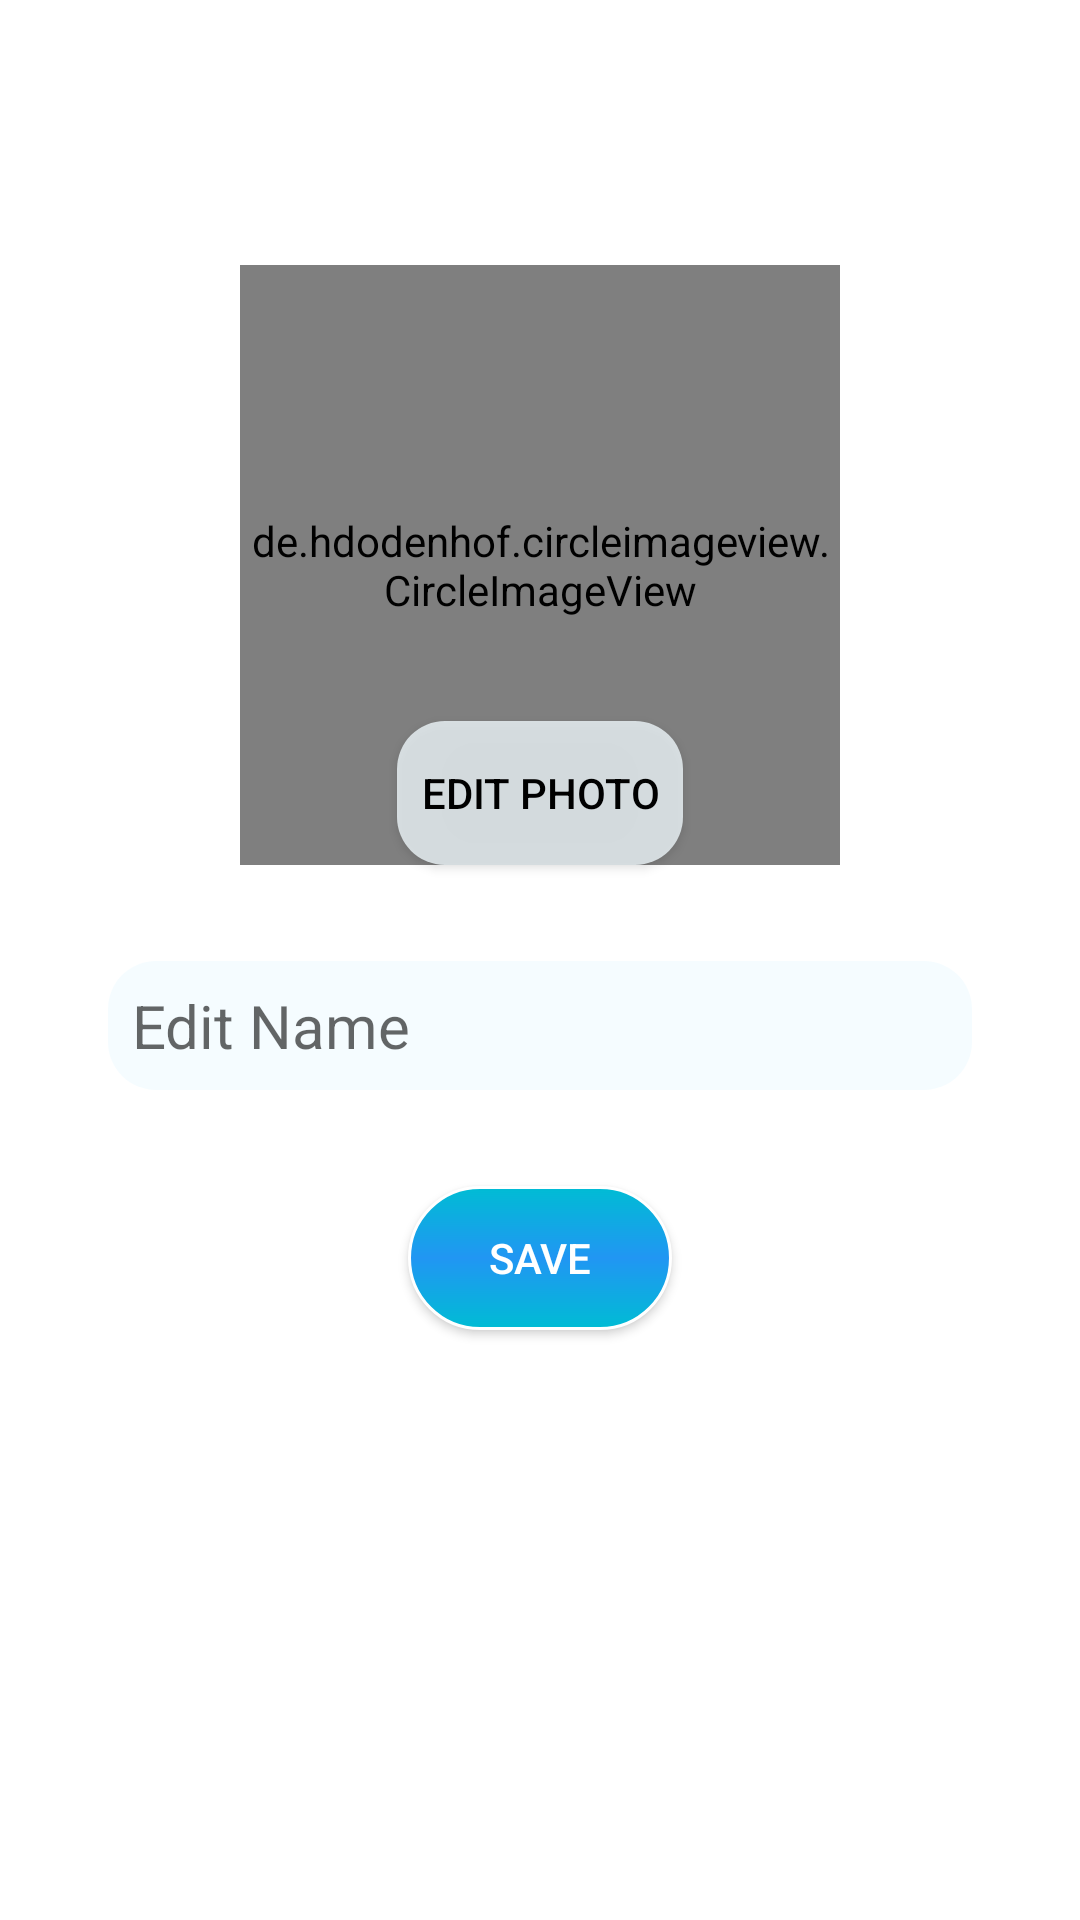

Here is an Android app screen rendered from its layout file. Give the layout XML and the strings, colors and styles it references.
<!-- AndroidManifest.xml: application theme AppTheme -->
<!-- res/layout/fragment_edit_profile.xml -->
<?xml version="1.0" encoding="utf-8"?>
<androidx.core.widget.NestedScrollView
    xmlns:android="http://schemas.android.com/apk/res/android"
    xmlns:app="http://schemas.android.com/apk/res-auto"
    xmlns:tools="http://schemas.android.com/tools"
    android:layout_width="match_parent"
    android:layout_height="match_parent"
    tools:context="com.android.hiphoto.view.profile.EditProfileFragment"
    android:background="@color/wight">

    <androidx.constraintlayout.widget.ConstraintLayout
        android:layout_width="match_parent"
        android:layout_height="match_parent">


        <androidx.constraintlayout.widget.Guideline
            android:id="@+id/guideline_start"
            android:layout_width="wrap_content"
            android:layout_height="wrap_content"
            android:orientation="vertical"
            app:layout_constraintGuide_percent="0.10" />


        <androidx.constraintlayout.widget.Guideline
            android:id="@+id/guideline_end"
            android:layout_width="wrap_content"
            android:layout_height="wrap_content"
            android:orientation="vertical"
            app:layout_constraintGuide_percent="0.90" />

        <androidx.constraintlayout.widget.Guideline
            android:id="@+id/center_guideline"
            android:layout_width="wrap_content"
            android:layout_height="wrap_content"
            android:orientation="horizontal"
            app:layout_constraintGuide_percent="0.5" />


        <TextView
            android:id="@+id/profileTitle_textView"
            android:layout_width="0dp"
            android:layout_height="wrap_content"
            android:layout_marginTop="24dp"
            android:text="Instanano"
            android:textAlignment="center"
            android:textColor="#ffffff"
            android:textSize="30sp"
            android:textStyle="italic"
            app:layout_constraintEnd_toStartOf="@+id/guideline_end"
            app:layout_constraintStart_toStartOf="@+id/guideline_start"
            app:layout_constraintTop_toTopOf="parent" />

        <de.hdodenhof.circleimageview.CircleImageView
            android:id="@+id/profile_image"
            android:layout_width="200dp"
            android:layout_height="200dp"
            android:layout_marginStart="24dp"
            android:layout_marginTop="24dp"
            android:layout_marginEnd="24dp"
            android:layout_marginBottom="16dp"
            android:src="@drawable/profile_placeholder"
            app:civ_border_color="#FFFFFF"
            app:civ_border_width="3dp"
            app:layout_constraintBottom_toTopOf="@id/center_guideline"
            app:layout_constraintEnd_toEndOf="@+id/guideline_end"
            app:layout_constraintStart_toStartOf="@+id/guideline_start"
            app:layout_constraintTop_toBottomOf="@+id/profileTitle_textView" />

        <Button
            android:id="@+id/profileEditButton"
            android:layout_width="wrap_content"
            android:layout_height="wrap_content"
            android:padding="8dp"
            android:background="@drawable/gradient_txt"
            android:text="Edit Photo"
            android:textColor="#000000"
            app:layout_constraintBottom_toBottomOf="@+id/profile_image"
            app:layout_constraintEnd_toEndOf="@+id/profile_image"
            app:layout_constraintStart_toStartOf="@+id/profile_image" />

        <ProgressBar
            android:visibility="invisible"
            android:id="@+id/profileEditProgressBar"
            style="?android:attr/progressBarStyle"
            android:layout_width="wrap_content"
            android:layout_height="wrap_content"
            app:layout_constraintBottom_toBottomOf="@+id/profileEditButton"
            app:layout_constraintEnd_toEndOf="@+id/profileEditButton"
            app:layout_constraintStart_toStartOf="@+id/profileEditButton"
            app:layout_constraintTop_toTopOf="@+id/profileEditButton" />


        <EditText
            android:id="@+id/profileNameEditText"
            android:layout_width="0dp"
            android:layout_height="wrap_content"
            android:layout_marginTop="16dp"
            android:padding="8dp"
            android:hint="Edit Name"
            android:textColor="#000000"
            android:textSize="20sp"
            android:background="@drawable/gradient_txt"
            app:layout_constraintEnd_toStartOf="@+id/guideline_end"
            app:layout_constraintStart_toStartOf="@+id/guideline_start"
            app:layout_constraintTop_toTopOf="@+id/center_guideline" />

        <EditText
            android:visibility="gone"
            android:id="@+id/profileEmailEditText"
            android:layout_width="0dp"
            android:layout_height="wrap_content"
            android:layout_marginStart="8dp"
            android:layout_marginTop="16dp"
            android:layout_marginEnd="8dp"
            android:hint="Edit Email"
            android:textSize="24sp"
            app:layout_constraintEnd_toStartOf="@+id/guideline_end"
            app:layout_constraintStart_toStartOf="@+id/guideline_start"
            app:layout_constraintTop_toBottomOf="@+id/profileNameEditText" />

        <Button
            android:id="@+id/profileSaveButton"
            android:layout_width="wrap_content"
            android:layout_height="wrap_content"
            android:layout_marginTop="32dp"
            android:background="@drawable/gradient_btn"
            android:text="Save"
            android:textColor="#ffffff"
            app:layout_constraintEnd_toEndOf="@id/guideline_end"
            app:layout_constraintStart_toStartOf="@id/guideline_start"
            app:layout_constraintTop_toBottomOf="@+id/profileEmailEditText" />

        <ProgressBar
            android:visibility="invisible"
            android:id="@+id/profileSaveProgressBar"
            style="?android:attr/progressBarStyle"
            android:layout_width="wrap_content"
            android:layout_height="wrap_content"
            app:layout_constraintBottom_toBottomOf="@+id/profileSaveButton"
            app:layout_constraintEnd_toEndOf="@+id/profileSaveButton"
            app:layout_constraintStart_toStartOf="@+id/profileSaveButton"
            app:layout_constraintTop_toTopOf="@+id/profileSaveButton" />


    </androidx.constraintlayout.widget.ConstraintLayout>
</androidx.core.widget.NestedScrollView>
<!-- resources referenced by this layout -->
<resources>
  <color name="wight">#ffffff</color>
  <!-- drawable gradient_btn (drawable) -->
  <?xml version="1.0" encoding="utf-8"?>
  <shape xmlns:android="http://schemas.android.com/apk/res/android">
  
  
      <solid android:color="#040512"/>
      <corners android:radius="32dp"/>
      <stroke
          android:color="#FFFFFF"
          android:width="1dp" />
  
  
      <gradient
          android:angle="90"
          android:centerColor="#2196F3"
          android:endColor="#00BCD4"
          android:startColor="#00BCD4"
          android:type="linear" />
  
  </shape>
  <!-- drawable gradient_txt (drawable) -->
  <?xml version="1.0" encoding="utf-8"?>
  <shape xmlns:android="http://schemas.android.com/apk/res/android">
  
  
      <solid android:color="#C5F2FBFF"/>
      <corners android:radius="16dp"/>
      <padding
          android:bottom="12dp"
          android:left="12dp"
          android:right="12dp"
          android:top="12dp" />
  
  </shape>
  <!-- drawable profile_placeholder: png bitmap (drawable, 103104 bytes) -->
  <style name="AppTheme" parent="Theme.AppCompat.Light.DarkActionBar">
          
          <item name="colorPrimary">@color/colorPrimary</item>
          <item name="colorPrimaryDark">@color/colorPrimaryDark</item>
          <item name="colorAccent">@color/colorAccent</item>
          <item name="windowActionBar">false</item>
          <item name="windowNoTitle">true</item>
  
      </style>
  <color name="colorPrimary">#3F51B5</color>
  <color name="colorPrimaryDark">#00b0ff</color>
  <color name="colorAccent">#7FD4DC</color>
</resources>
